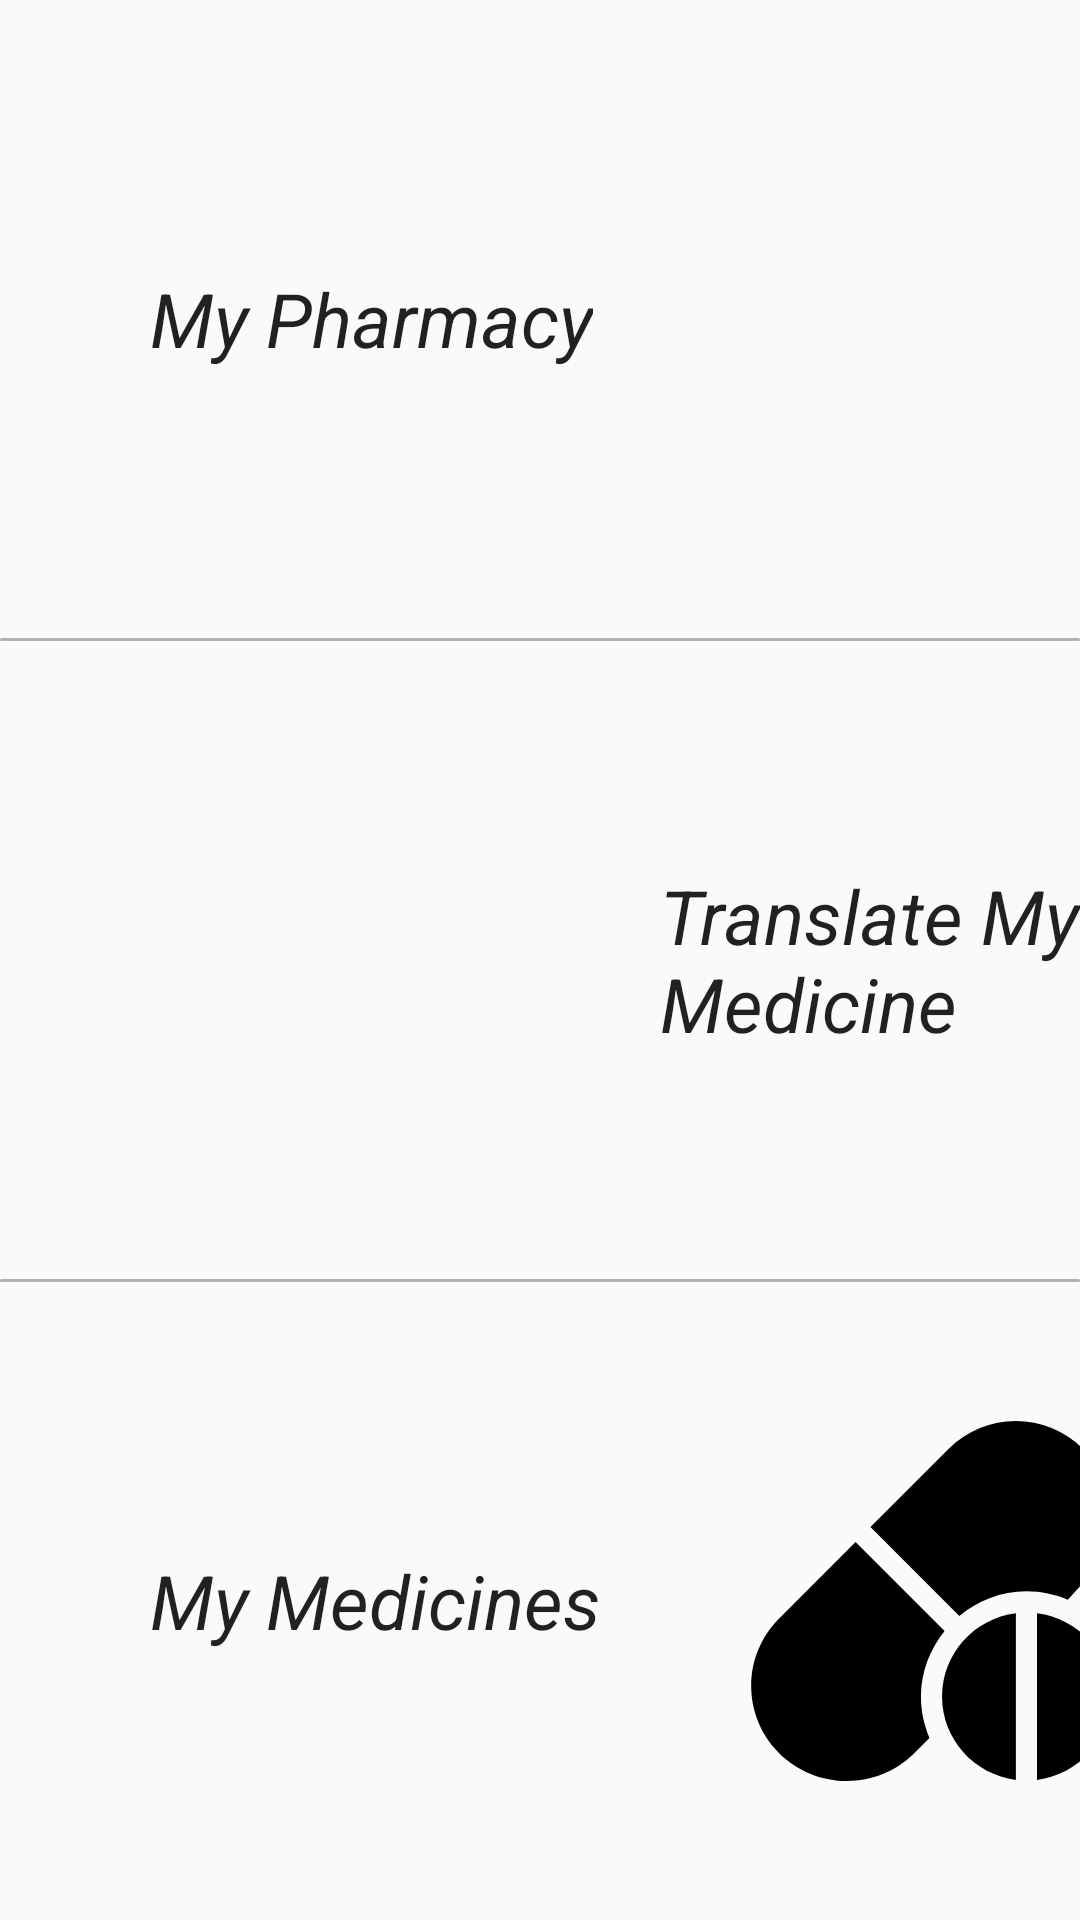

Produce the Android XML layout that renders to this screen, including the resource entries it uses.
<!-- AndroidManifest.xml: application theme AppTheme -->
<!-- res/layout/activity_main.xml -->
<?xml version="1.0" encoding="utf-8"?>
<LinearLayout xmlns:android="http://schemas.android.com/apk/res/android"
    xmlns:app="http://schemas.android.com/apk/res-auto"
    xmlns:tools="http://schemas.android.com/tools"
    android:layout_width="match_parent"
    android:layout_height="match_parent"
    android:orientation="vertical"
    tools:context=".screens.MainActivity">

    <RelativeLayout
        android:id="@+id/rel_profile"
        android:layout_width="match_parent"
        android:layout_height="match_parent"
        android:layout_weight="1">

        <TextView
            style="@style/TextStyle"
            android:layout_centerVertical="true"
            android:layout_marginStart="@dimen/dimen_size_50"
            android:layout_marginLeft="@dimen/dimen_size_50"
            android:text="My Pharmacy"
            android:textSize="@dimen/text_size_25"
            android:textStyle="italic" />


        <androidx.appcompat.widget.AppCompatImageView
            android:id="@+id/img_user"
            android:layout_width="@dimen/dimen_size_100"
            android:layout_height="@dimen/dimen_size_100"
            android:layout_alignParentEnd="true"
            android:layout_alignParentRight="true"
            android:layout_centerVertical="true"
            android:layout_gravity="center_horizontal"
            android:layout_margin="@dimen/dimen_size_50"
            android:scaleType="fitXY"
            android:src="@drawable/ic_user" />

    </RelativeLayout>

    <View
        android:layout_width="match_parent"
        android:layout_height="@dimen/dimen_size_1"
        android:background="@drawable/edittext_border" />

    <RelativeLayout
        android:layout_width="match_parent"
        android:layout_height="match_parent"
        android:layout_weight="1"
        android:gravity="center">

        <LinearLayout
            android:id="@+id/lin_translate"
            android:layout_width="match_parent"
            android:layout_height="wrap_content"
            android:gravity="center_vertical"
            android:orientation="horizontal">

            <androidx.appcompat.widget.AppCompatImageView
                android:layout_width="@dimen/dimen_size_120"
                android:layout_height="@dimen/dimen_size_120"
                android:layout_marginStart="@dimen/dimen_size_50"
                android:layout_marginLeft="@dimen/dimen_size_50"
                android:src="@drawable/ic_translate" />

            <TextView
                style="@style/TextStyle"
                android:layout_centerVertical="true"
                android:layout_marginStart="@dimen/dimen_size_50"
                android:layout_marginLeft="@dimen/dimen_size_50"
                android:text="@string/translate_my_med"
                android:textSize="@dimen/text_size_25"
                android:textStyle="italic" />

        </LinearLayout>

    </RelativeLayout>

    <View
        android:layout_width="match_parent"
        android:layout_height="@dimen/dimen_size_1"
        android:background="@drawable/edittext_border" />

    <LinearLayout
        android:layout_width="match_parent"
        android:layout_height="match_parent"
        android:layout_weight="1"
        android:gravity="center_vertical">

        <LinearLayout
            android:id="@+id/lin_my_medicines"
            android:layout_width="match_parent"
            android:layout_height="wrap_content"
            android:gravity="center_vertical"
            android:orientation="horizontal">

            <TextView
                style="@style/TextStyle"
                android:layout_centerVertical="true"
                android:layout_marginStart="@dimen/dimen_size_50"
                android:layout_marginLeft="@dimen/dimen_size_50"
                android:text="@string/my_medicines"
                android:textSize="@dimen/text_size_25"
                android:textStyle="italic" />

            <androidx.appcompat.widget.AppCompatImageView
                android:layout_width="@dimen/dimen_size_120"
                android:layout_height="@dimen/dimen_size_120"
                android:layout_marginStart="@dimen/dimen_size_50"
                android:layout_marginLeft="@dimen/dimen_size_50"
                android:src="@drawable/ic_drugs" />

        </LinearLayout>

    </LinearLayout>

</LinearLayout>
<!-- resources referenced by this layout -->
<resources>
  <dimen name="dimen_size_1">1dp</dimen>
  <dimen name="dimen_size_100">100dp</dimen>
  <dimen name="dimen_size_120">120dp</dimen>
  <dimen name="dimen_size_50">50dp</dimen>
  <dimen name="text_size_25">25dp</dimen>
  <!-- drawable edittext_border (drawable) -->
  <shape xmlns:android="http://schemas.android.com/apk/res/android"
         android:shape="rectangle">
  
      <gradient android:startColor="#FFFFFF"
                android:endColor="#FFFFFF"
                android:angle="90"/>
  
      <corners android:bottomLeftRadius="@dimen/dimen_size_5"
               android:topLeftRadius="@dimen/dimen_size_5"
               android:bottomRightRadius="@dimen/dimen_size_5"
               android:topRightRadius="@dimen/dimen_size_5"/>
  
      <stroke android:width="2px"
              android:color="@color/grey_shade_01"/>
  
  </shape>
  <!-- drawable ic_drugs (drawable) -->
  <vector android:height="20dp" android:viewportHeight="512"
      android:viewportWidth="512" android:width="20dp" xmlns:android="http://schemas.android.com/apk/res/android">
      <path android:fillColor="#FF000000" android:pathData="M472.196,39.468c-52.654,-52.625 -138.301,-52.625 -190.955,0L169.915,150.794l126.394,126.394c26.014,-21.663 58.995,-35.227 95.412,-35.227c20.888,0 40.765,4.339 58.851,12.087l21.624,-23.624C524.835,177.784 524.835,92.123 472.196,39.468z"/>
      <path android:fillColor="#FF000000" android:pathData="M275.27,298.577L148.7,172.008L39.742,281.073c-52.639,52.639 -52.639,138.301 0,190.955c52.653,52.622 139.3,53.626 191.955,0.999l22.088,-22.194c-7.748,-18.086 -12.087,-37.963 -12.087,-58.851C241.699,356.5 254.599,324.291 275.27,298.577z"/>
      <path android:fillColor="#FF000000" android:pathData="M271.703,391.983c0,61.144 45.893,111.045 105.015,118.504V273.478C317.596,280.937 271.703,330.836 271.703,391.983z"/>
      <path android:fillColor="#FF000000" android:pathData="M406.722,273.478v237.009c59.122,-7.459 105.015,-57.36 105.015,-118.505S465.845,280.937 406.722,273.478z"/>
  </vector>
  <string name="my_medicines">My Medicines</string>
  <string name="translate_my_med">Translate My Medicine</string>
  <style name="TextStyle" parent="@style/TextAppearance.AppCompat">
          <item name="android:textAllCaps">false</item>
          <item name="android:textSize">@dimen/text_size_13</item>
          <item name="android:color">@color/black_shade_01</item>
          <item name="android:layout_width">wrap_content</item>
          <item name="android:layout_height">wrap_content</item>
      </style>
  <style name="AppTheme" parent="Theme.AppCompat.Light.DarkActionBar">
          
          <item name="colorPrimary">@color/colorPrimary</item>
          <item name="colorPrimaryDark">@color/colorPrimaryDark</item>
          <item name="colorAccent">@color/colorAccent</item>
      </style>
  <dimen name="dimen_size_5">5dp</dimen>
  <color name="grey_shade_01">#b5b2aa</color>
  <dimen name="text_size_13">13sp</dimen>
  <color name="black_shade_01">#000000</color>
  <color name="colorPrimary">#008577</color>
  <color name="colorPrimaryDark">#00574B</color>
  <color name="colorAccent">#D81B60</color>
</resources>
